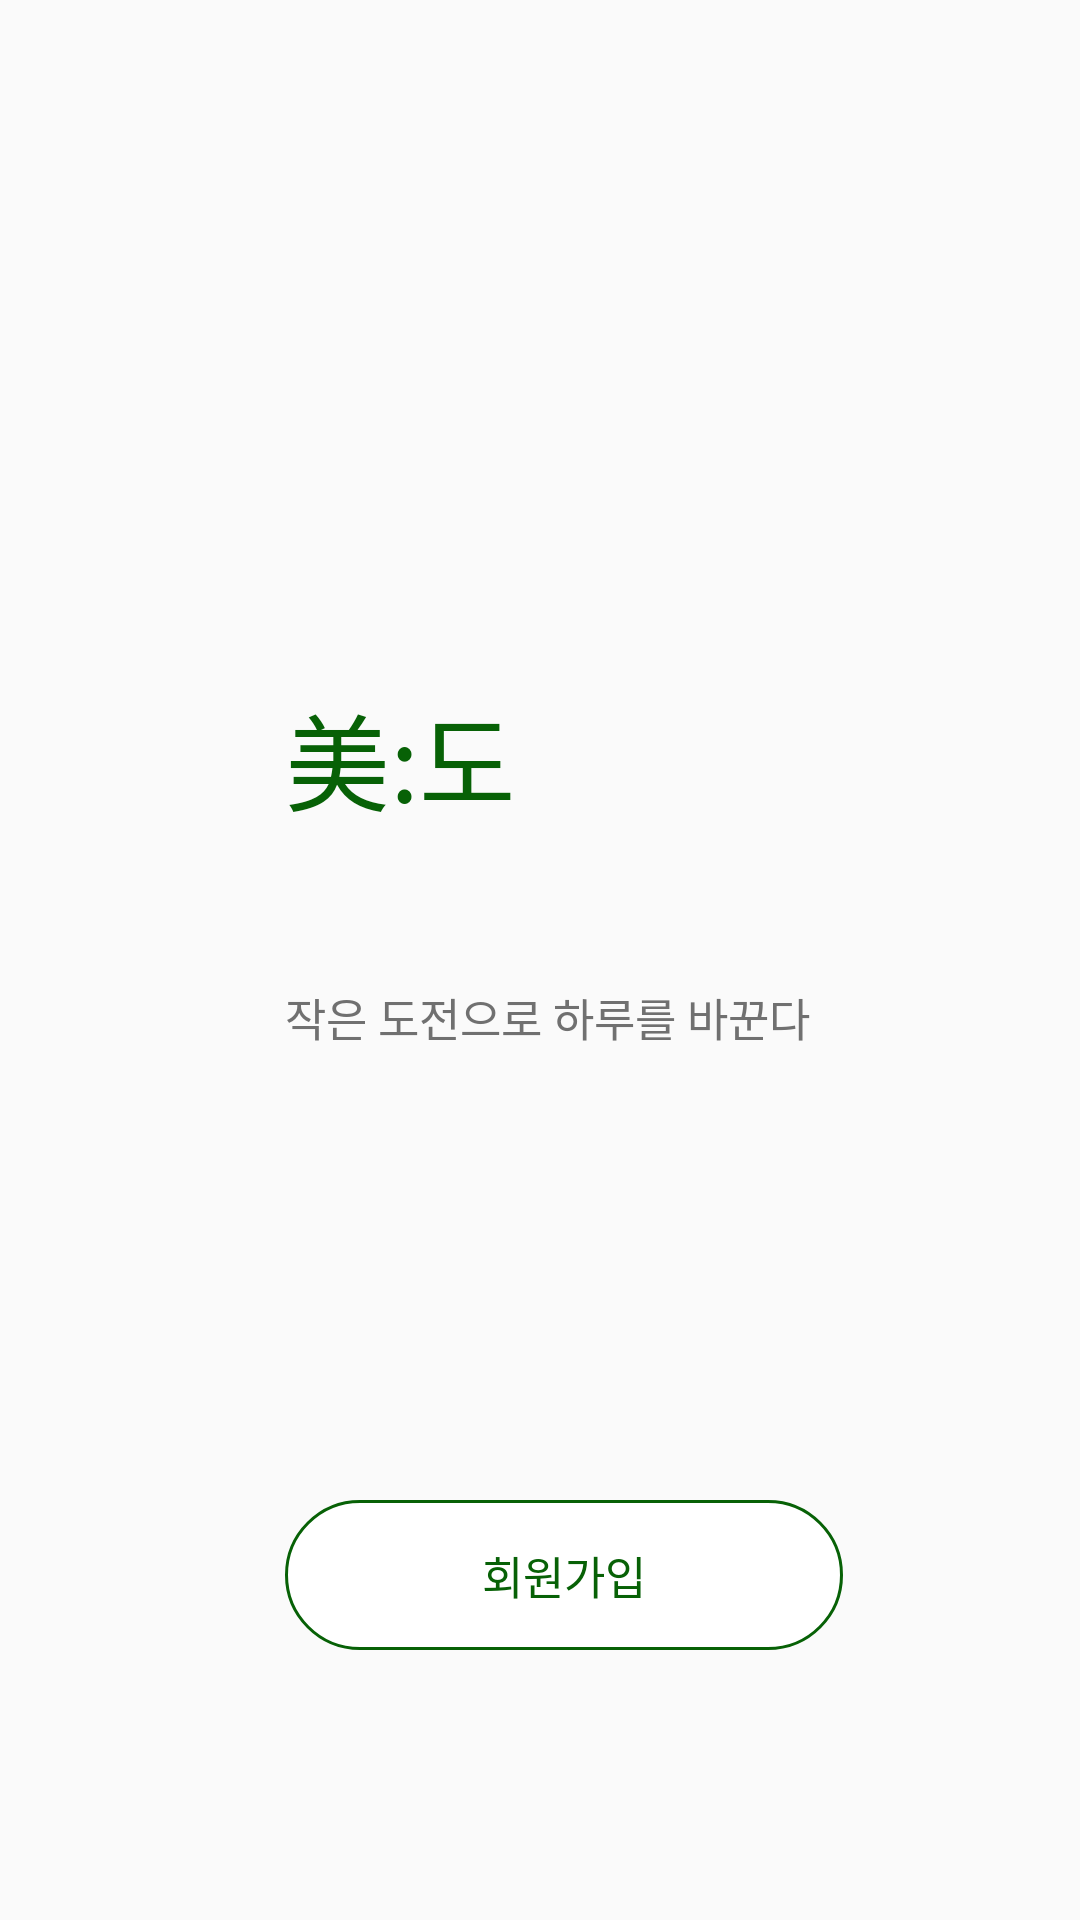

Reconstruct the res/layout file that produces this screen, plus the resources it refers to.
<!-- AndroidManifest.xml: application theme Theme.Medo -->
<!-- res/layout/activity_main.xml -->
<?xml version="1.0" encoding="utf-8"?>
<LinearLayout xmlns:android="http://schemas.android.com/apk/res/android"
    xmlns:app="http://schemas.android.com/apk/res-auto"
    xmlns:tools="http://schemas.android.com/tools"
    android:layout_width="match_parent"
    android:layout_height="match_parent"
    android:orientation="vertical"
    tools:context=".MainActivity">

    <TextView
        android:layout_width="wrap_content"
        android:layout_height="wrap_content"
        android:textSize="35dp"
        android:textColor="#076106"
        android:layout_marginTop="227dp"
        android:layout_marginLeft="95dp"
        android:text="美:도"/>

    <TextView
        android:layout_width="wrap_content"
        android:layout_height="wrap_content"
        android:text="작은 도전으로 하루를 바꾼다"
        android:textColor="#707070"
        android:textSize="15dp"
        android:fontFamily="@font/nanuml"
        android:layout_marginTop="50dp"
        android:layout_marginLeft="95dp"/>
    
    
    <Button
        android:layout_width="186dp"
        android:layout_height="50dp"
        android:background="@drawable/main_join_round"
        android:layout_marginTop="150dp"
        android:layout_marginLeft="95dp"
        android:textSize="15dp"
        android:textColor="#076106"
        android:text="회원가입"
        style="?android:attr/borderlessButtonStyle"/>

</LinearLayout>
<!-- resources referenced by this layout -->
<resources>
  <!-- drawable main_join_round (drawable-v24) -->
  <?xml version="1.0" encoding="utf-8"?>
  <shape xmlns:android="http://schemas.android.com/apk/res/android"
      android:padding="10dp"
      android:shape="rectangle">
  
      <stroke
          android:width="1dp"
          android:color="#076106"/>
      <solid
          android:color="#fff"/>
      <corners
          android:topLeftRadius="33dp"
          android:bottomLeftRadius="33dp"
          android:bottomRightRadius="33dp"
          android:topRightRadius="33dp"/>
  </shape>
  <style name="Theme.Medo" parent="Theme.AppCompat.Light">
          
          <item name="colorPrimary">@color/purple_500</item>
          <item name="colorPrimaryVariant">@color/purple_700</item>
          <item name="colorOnPrimary">@color/white</item>
          
          <item name="colorSecondary">@color/teal_200</item>
          <item name="colorSecondaryVariant">@color/teal_700</item>
          <item name="colorOnSecondary">@color/black</item>
          
          <item name="android:statusBarColor" tools:targetApi="l">?attr/colorPrimaryVariant</item>
          
      </style>
  <!-- not gathered from this repository: default colours our renderer supplied (Android Studio template values) -->
  <color name="purple_500">#FF6200EE</color>
  <color name="purple_700">#FF3700B3</color>
  <color name="teal_200">#FF03DAC5</color>
  <color name="teal_700">#FF018786</color>
  <color name="black">#FF000000</color>
  <color name="white">#FFFFFFFF</color>
</resources>
